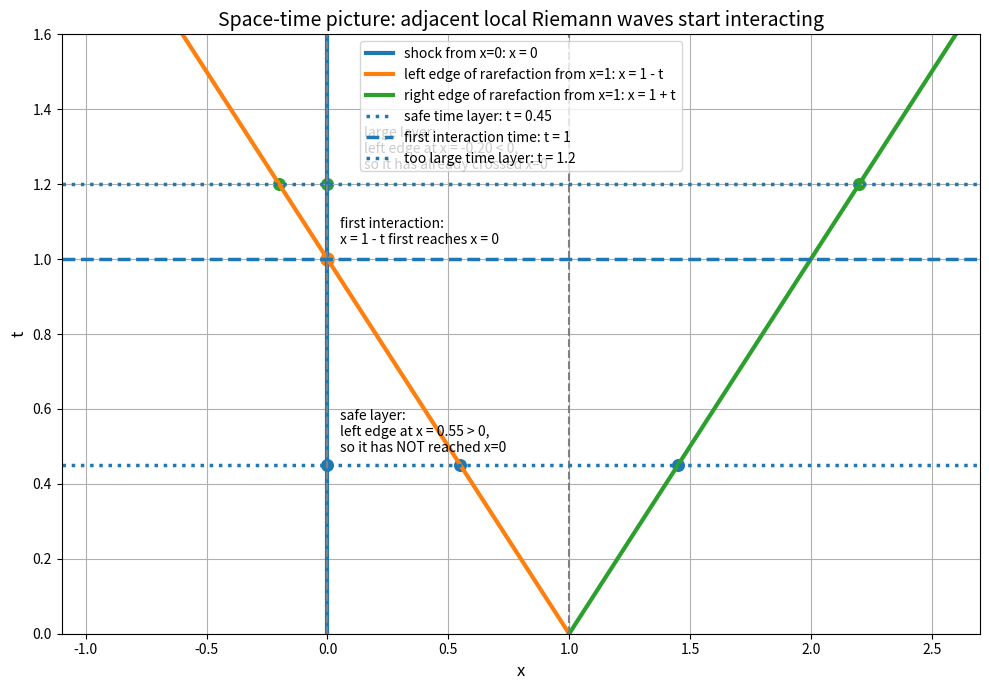
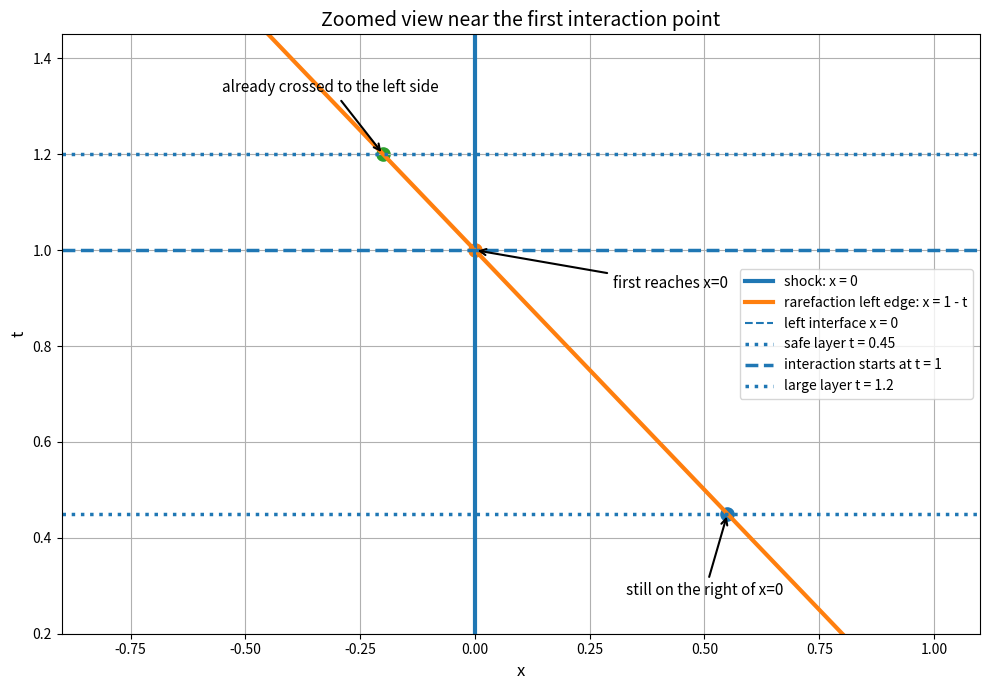

These figures' Python source, in order:
import numpy as np
import matplotlib.pyplot as plt

# ============================================================
# 演示说明
# ============================================================
# 目标：
#   演示“相邻局部 Riemann 波在一个时间步内发生相互作用”这件事。
#
# 方程：
#   Burgers 方程
#       u_t + (u^2 / 2)_x = 0
#
# 初值：
#       u(x,0) = 1,    x < 0
#               -1,   0 < x < 1
#                1,    x > 1
#
# 于是有两个相邻界面：
#
#   (1) 左界面 x = 0:
#       左右状态为 (1, -1)
#       这产生一个 shock，其速度为
#           s = [f(1)-f(-1)] / [1-(-1)] = 0
#       所以 shock 轨迹就是
#           x = 0
#
#   (2) 右界面 x = 1:
#       左右状态为 (-1, 1)
#       这产生一个 rarefaction，其左右边界速度分别为 -1 和 1
#       所以 rarefaction 扇形边界为
#           x = 1 - t
#           x = 1 + t
#
# 关键观察：
#   右界面发出的 rarefaction 左边界 x = 1 - t 向左传播。
#   当它到达 x = 0 时，说明右界面发出的波已经跑到了左界面，
#   也就是两个相邻局部 Riemann 问题已经开始相互作用。
#
# 由
#       1 - t = 0
# 得到第一次相互作用时刻
#       t_interact = 1
#
# 因此：
#   - 若 dt < 1，则下一时层前还没有发生相互作用
#   - 若 dt > 1，则在一个时间步内已经发生相互作用
#
# 这正是 CFL 几何意义的一部分：
#   dt 不能大到让局部波在一个时间步内跑到相邻界面。
# ============================================================


# ----------------------------
# 参数设置
# ----------------------------
t_max = 1.6
t_interact = 1.0

# 一个“安全”的时间层，一个“过大”的时间层
t_safe = 0.45
t_bad = 1.20

t = np.linspace(0.0, t_max, 600)

# ----------------------------
# 三条关键轨迹
# ----------------------------
# 左界面 shock
x_shock = np.zeros_like(t)

# 右界面 rarefaction 左右边界
x_rare_left = 1.0 - t
x_rare_right = 1.0 + t

# 两个时间层上对应的位置
x_safe_left = 1.0 - t_safe
x_safe_right = 1.0 + t_safe

x_bad_left = 1.0 - t_bad
x_bad_right = 1.0 + t_bad


# ============================================================
# 图 1：全局时空图
# ============================================================
plt.figure(figsize=(10, 7))

# 画三条传播轨迹
plt.plot(x_shock, t, linewidth=3, label="shock from x=0: x = 0")
plt.plot(x_rare_left, t, linewidth=3, label="left edge of rarefaction from x=1: x = 1 - t")
plt.plot(x_rare_right, t, linewidth=3, label="right edge of rarefaction from x=1: x = 1 + t")

# 画两个界面
plt.axvline(0.0, linestyle="--", linewidth=1.5, color="gray")
plt.axvline(1.0, linestyle="--", linewidth=1.5, color="gray")

# 画三个关键时间层
plt.axhline(t_safe, linestyle=":", linewidth=2.5, label=f"safe time layer: t = {t_safe}")
plt.axhline(t_interact, linestyle="--", linewidth=2.5, label="first interaction time: t = 1")
plt.axhline(t_bad, linestyle=":", linewidth=2.5, label=f"too large time layer: t = {t_bad}")

# 标出安全时间层的关键点
plt.scatter([0.0, x_safe_left, x_safe_right], [t_safe, t_safe, t_safe], s=70)
plt.text(
    0.05, t_safe + 0.035,
    f"safe layer:\nleft edge at x = {x_safe_left:.2f} > 0,\nso it has NOT reached x=0",
    fontsize=10
)

# 标出第一次相互作用点
plt.scatter([0.0], [t_interact], s=90)
plt.text(
    0.05, t_interact + 0.04,
    "first interaction:\nx = 1 - t first reaches x = 0",
    fontsize=10
)

# 标出过大时间层的关键点
plt.scatter([0.0, x_bad_left, x_bad_right], [t_bad, t_bad, t_bad], s=70)
plt.text(
    0.15, t_bad + 0.04,
    f"large layer:\nleft edge at x = {x_bad_left:.2f} < 0,\nso it has already crossed x=0",
    fontsize=10
)

plt.xlim(-1.1, 2.7)
plt.ylim(0.0, t_max)
plt.xlabel("x", fontsize=12)
plt.ylabel("t", fontsize=12)
plt.title("Space-time picture: adjacent local Riemann waves start interacting", fontsize=14)
plt.grid(True)
plt.legend(fontsize=10)
plt.tight_layout()
plt.show()


# ============================================================
# 图 2：放大关键区域
# ============================================================
plt.figure(figsize=(10, 7))

plt.plot(x_shock, t, linewidth=3, label="shock: x = 0")
plt.plot(x_rare_left, t, linewidth=3, label="rarefaction left edge: x = 1 - t")

plt.axvline(0.0, linestyle="--", linewidth=1.5, label="left interface x = 0")
plt.axhline(t_safe, linestyle=":", linewidth=2.5, label=f"safe layer t = {t_safe}")
plt.axhline(t_interact, linestyle="--", linewidth=2.5, label="interaction starts at t = 1")
plt.axhline(t_bad, linestyle=":", linewidth=2.5, label=f"large layer t = {t_bad}")

plt.scatter([x_safe_left], [t_safe], s=90)
plt.scatter([0.0], [t_interact], s=90)
plt.scatter([x_bad_left], [t_bad], s=90)

plt.annotate(
    "still on the right of x=0",
    xy=(x_safe_left, t_safe),
    xytext=(0.33, 0.28),
    arrowprops=dict(arrowstyle="->", lw=1.5),
    fontsize=11
)

plt.annotate(
    "first reaches x=0",
    xy=(0.0, t_interact),
    xytext=(0.30, 0.92),
    arrowprops=dict(arrowstyle="->", lw=1.5),
    fontsize=11
)

plt.annotate(
    "already crossed to the left side",
    xy=(x_bad_left, t_bad),
    xytext=(-0.55, 1.33),
    arrowprops=dict(arrowstyle="->", lw=1.5),
    fontsize=11
)

plt.xlim(-0.9, 1.1)
plt.ylim(0.2, 1.45)
plt.xlabel("x", fontsize=12)
plt.ylabel("t", fontsize=12)
plt.title("Zoomed view near the first interaction point", fontsize=14)
plt.grid(True)
plt.legend(fontsize=10)
plt.tight_layout()
plt.show()
